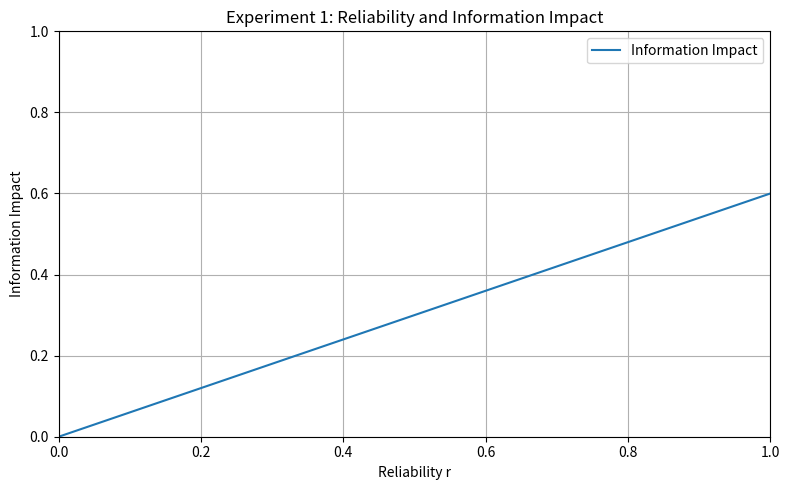
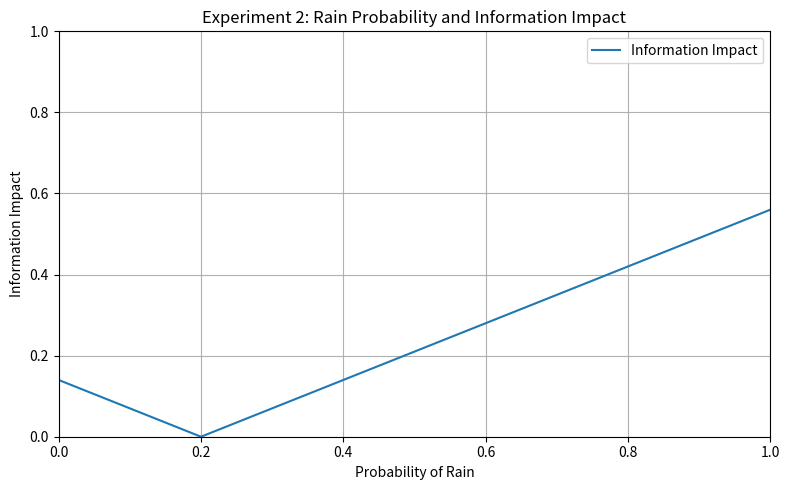

The script that saved these images, in order:
import os
import numpy as np
import matplotlib.pyplot as plt


# ========================================
# 情報取得後の行動確率を計算する関数
# ========================================
def calculate_after_probability(p0, pr, r):
    """
    p0 : 情報取得前に傘を持つ確率
    pr : 降水確率
    r  : 情報に対する信頼度
    """
    return p0 + r * (pr - p0)


# ========================================
# 情報の影響度を計算する関数
# ========================================
def calculate_information_impact(p0, p1):
    """
    p0 : 情報取得前に傘を持つ確率
    p1 : 情報取得後に傘を持つ確率
    """
    return abs(p1 - p0)


# 結果を保存するフォルダを作成
os.makedirs("results", exist_ok=True)


# ========================================
# 実験1：情報に対する信頼度を変化させる
# ========================================

# 固定値
p0 = 0.2
pr = 0.8

# 信頼度を0から1まで変化させる
reliabilities = np.linspace(0, 1, 101)

after_probabilities = []
information_impacts = []

for r in reliabilities:
    p1 = calculate_after_probability(p0, pr, r)
    impact = calculate_information_impact(p0, p1)

    after_probabilities.append(p1)
    information_impacts.append(impact)


# グラフを作成
plt.figure(figsize=(8, 5))

plt.plot(
    reliabilities,
    information_impacts,
    label="Information Impact"
)

plt.xlabel("Reliability r")
plt.ylabel("Information Impact")
plt.title("Experiment 1: Reliability and Information Impact")

plt.xlim(0, 1)
plt.ylim(0, 1)

plt.grid(True)
plt.legend()

plt.tight_layout()

# グラフを保存
plt.savefig("results/experiment1.png", dpi=300)
plt.close()


# ========================================
# 実験2：降水確率を変化させる
# ========================================

# 固定値
p0 = 0.2
r = 0.7

# 降水確率を0から1まで変化させる
rain_probabilities = np.linspace(0, 1, 101)

after_probabilities = []
information_impacts = []

for pr in rain_probabilities:
    p1 = calculate_after_probability(p0, pr, r)
    impact = calculate_information_impact(p0, p1)

    after_probabilities.append(p1)
    information_impacts.append(impact)


# グラフを作成
plt.figure(figsize=(8, 5))

plt.plot(
    rain_probabilities,
    information_impacts,
    label="Information Impact"
)

plt.xlabel("Probability of Rain")
plt.ylabel("Information Impact")
plt.title("Experiment 2: Rain Probability and Information Impact")

plt.xlim(0, 1)
plt.ylim(0, 1)

plt.grid(True)
plt.legend()

plt.tight_layout()

# グラフを保存
plt.savefig("results/experiment2.png", dpi=300)
plt.close()


print("Experiments completed.")
print("results/experiment1.png was created.")
print("results/experiment2.png was created.")
